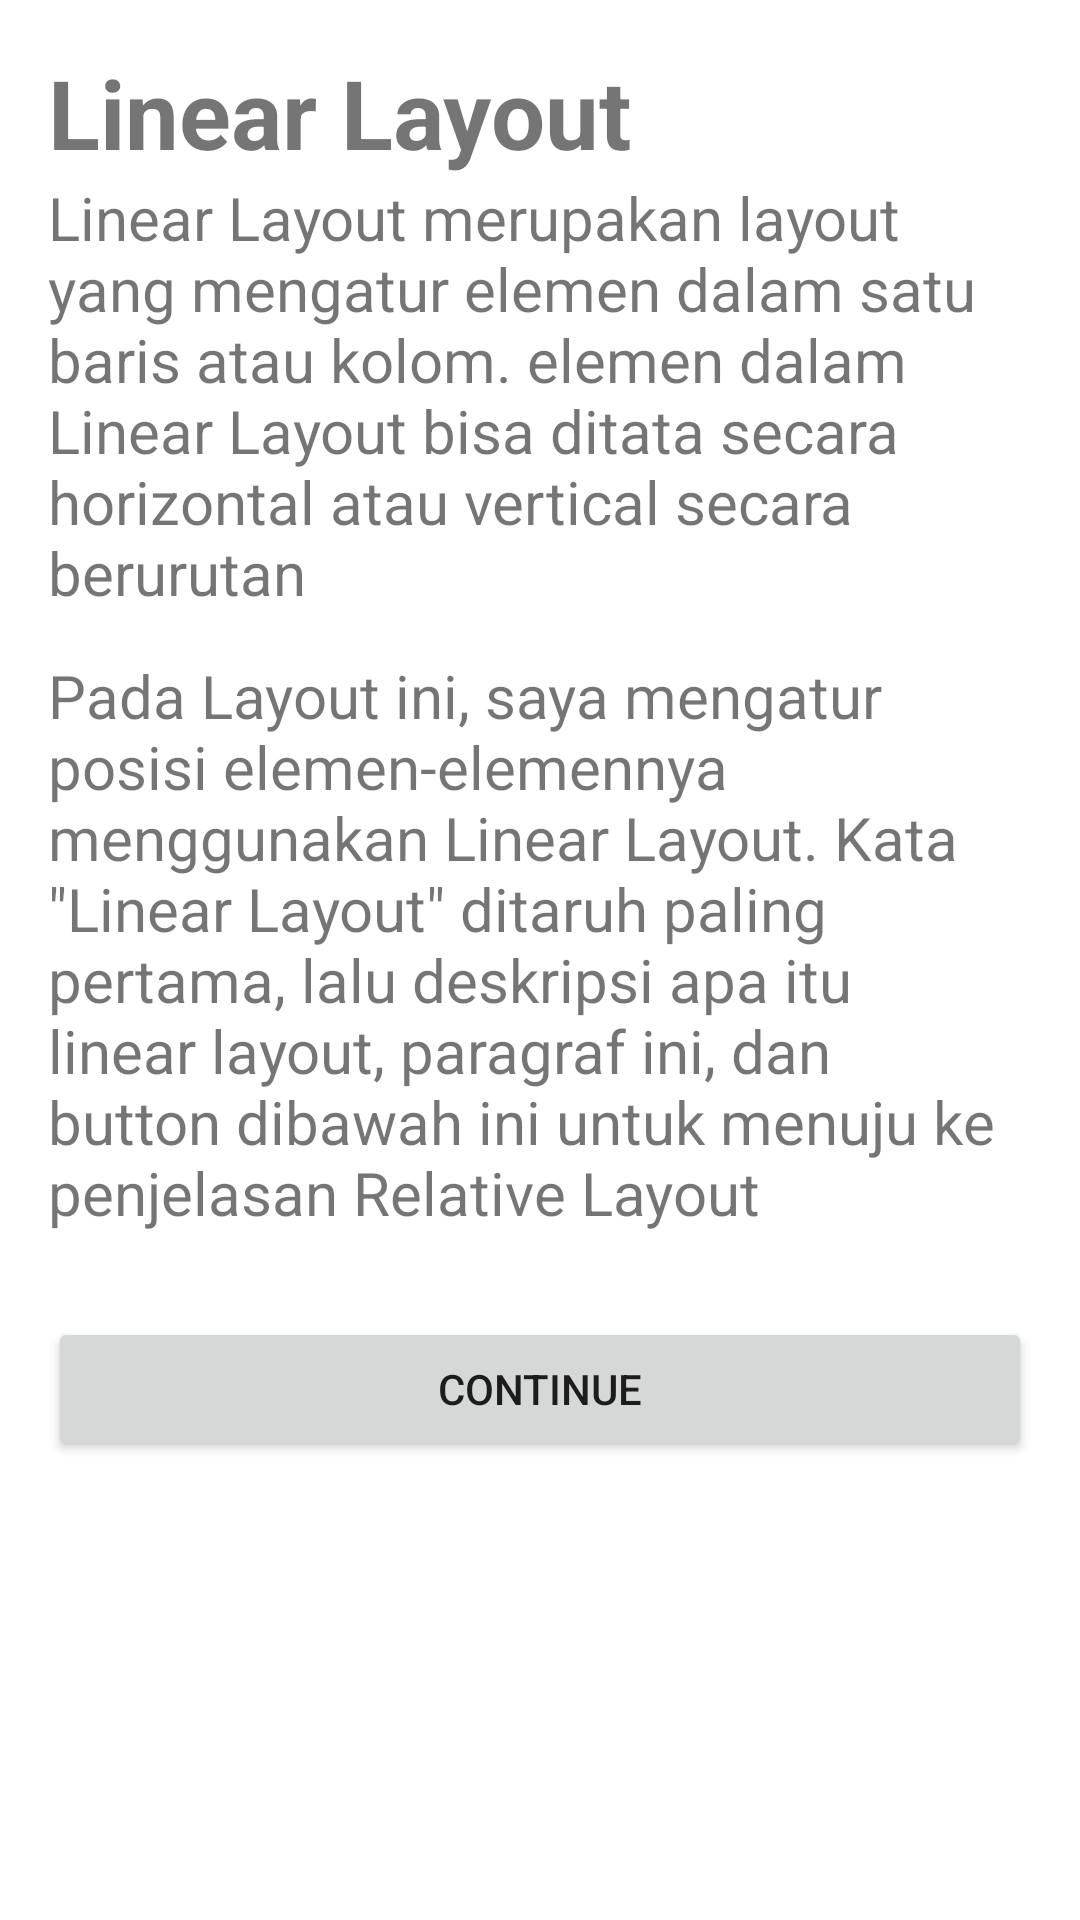

Reconstruct the res/layout file that produces this screen, plus the resources it refers to.
<!-- AndroidManifest.xml: application theme Theme.GSLCS4 -->
<!-- res/layout/activity_main.xml -->
<?xml version="1.0" encoding="utf-8"?>
<LinearLayout
    xmlns:android="http://schemas.android.com/apk/res/android"
    android:layout_width="match_parent"
    android:layout_height="match_parent"
    android:orientation="vertical"
    android:padding="16dp">

    <TextView
        android:id="@+id/title"
        android:layout_width="match_parent"
        android:layout_height="wrap_content"
        android:text="Linear Layout"
        android:textSize="32sp"
        android:textStyle="bold"/>

    <TextView
        android:id="@+id/description"
        android:layout_width="match_parent"
        android:layout_height="wrap_content"
        android:text="Linear Layout merupakan layout yang mengatur elemen dalam satu baris atau kolom. elemen dalam Linear Layout bisa ditata secara horizontal atau vertical secara berurutan"
        android:textSize="20sp"/>

    <TextView
        android:id="@+id/second_description"
        android:layout_width="match_parent"
        android:layout_height="wrap_content"
        android:text="Pada Layout ini, saya mengatur posisi elemen-elemennya menggunakan Linear Layout. Kata &quot;Linear Layout&quot; ditaruh paling pertama, lalu deskripsi apa itu linear layout, paragraf ini, dan button dibawah ini untuk menuju ke penjelasan Relative Layout "
        android:textSize="20sp"
        android:layout_marginTop="14sp"/>

    <Button
        android:id="@+id/buttonNext"
        android:layout_width="match_parent"
        android:layout_height="wrap_content"
        android:text="Continue"
        android:layout_marginTop="28sp"/>

</LinearLayout>
<!-- resources referenced by this layout -->
<resources>
  <style name="Theme.GSLCS4" parent="Theme.MaterialComponents.DayNight.DarkActionBar">
          
          <item name="colorPrimary">@color/purple_500</item>
          <item name="colorPrimaryVariant">@color/purple_700</item>
          <item name="colorOnPrimary">@color/white</item>
          
          <item name="colorSecondary">@color/teal_200</item>
          <item name="colorSecondaryVariant">@color/teal_700</item>
          <item name="colorOnSecondary">@color/black</item>
          
          <item name="android:statusBarColor">?attr/colorPrimaryVariant</item>
          
      </style>
  <!-- not gathered from this repository: default colours our renderer supplied (Android Studio template values) -->
  <color name="purple_500">#FF6200EE</color>
  <color name="purple_700">#FF3700B3</color>
  <color name="teal_200">#FF03DAC5</color>
  <color name="teal_700">#FF018786</color>
  <color name="black">#FF000000</color>
  <color name="white">#FFFFFFFF</color>
</resources>
